Photos from the image-classification dataset "split" in the GitHub repository Jeyaditya/1000406_Jeyaditya_AIY2_Machine_learning_Fall_detector_FA2. Its 5 classes are: fall, normal, sitting, standing, walking.

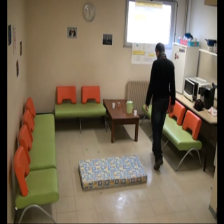
Label: standing

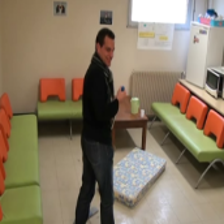
Label: walking

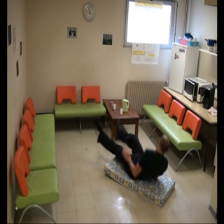
Label: fall

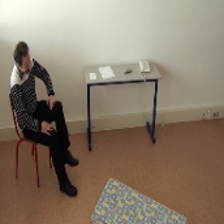
Label: sitting

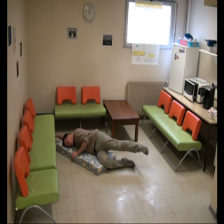
Label: fall

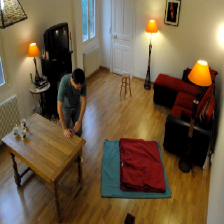
Label: normal
